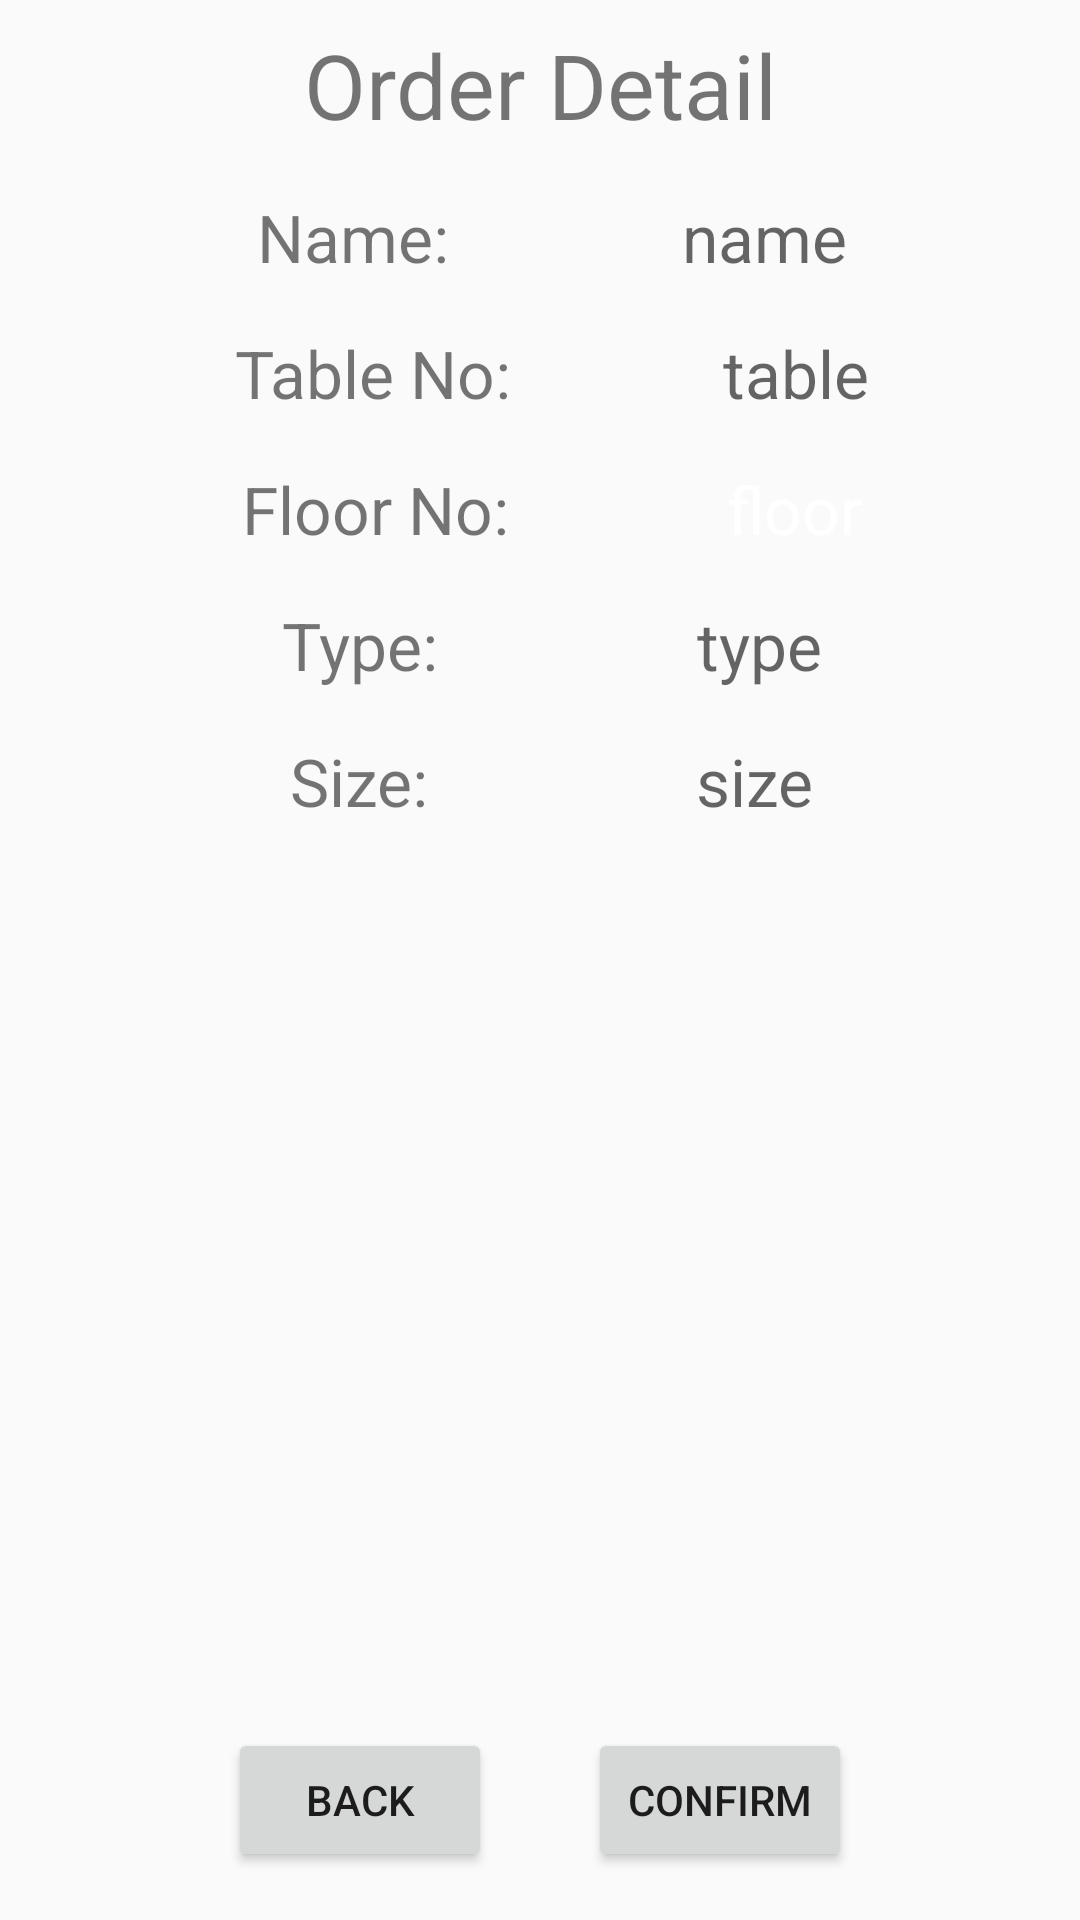

Produce the Android XML layout that renders to this screen, including the resource entries it uses.
<!-- AndroidManifest.xml: application theme Theme.TableOrder -->
<!-- res/layout/activity_order_complete_confirmation.xml -->
<?xml version="1.0" encoding="utf-8"?>
<androidx.constraintlayout.widget.ConstraintLayout xmlns:android="http://schemas.android.com/apk/res/android"
    xmlns:app="http://schemas.android.com/apk/res-auto"
    xmlns:tools="http://schemas.android.com/tools"
    android:layout_width="match_parent"
    android:layout_height="match_parent"
    tools:context=".Kitchen.OrderCompleteConfirmation">


    <Button
        android:id="@+id/orderBackBtn"
        android:layout_width="wrap_content"
        android:layout_height="wrap_content"
        android:layout_marginEnd="16dp"
        android:layout_marginRight="16dp"
        android:onClick="back"
        android:text="Back"
        app:layout_constraintBottom_toBottomOf="@+id/confrimBtnOD"
        app:layout_constraintEnd_toStartOf="@+id/confrimBtnOD"
        app:layout_constraintHorizontal_bias="0.5"
        app:layout_constraintHorizontal_chainStyle="packed"
        app:layout_constraintStart_toStartOf="parent" />

    <Button
        android:id="@+id/confrimBtnOD"
        android:layout_width="wrap_content"
        android:layout_height="wrap_content"
        android:layout_marginBottom="16dp"
        android:layout_marginLeft="16dp"
        android:layout_marginStart="16dp"
        android:text="Confirm"
        android:onClick="confrim"
        app:layout_constraintBottom_toBottomOf="parent"
        app:layout_constraintEnd_toEndOf="parent"
        app:layout_constraintHorizontal_bias="0.5"
        app:layout_constraintStart_toEndOf="@+id/orderBackBtn" />

    <TextView
        android:id="@+id/floorOD"
        android:layout_width="wrap_content"
        android:layout_height="wrap_content"
        android:layout_marginTop="16dp"
        android:hint="floor"
        android:textColorHint="#FFFFFF"
        android:textSize="22sp"
        app:layout_constraintEnd_toEndOf="parent"
        app:layout_constraintHorizontal_bias="0.5"
        app:layout_constraintStart_toEndOf="@+id/textView21"
        app:layout_constraintTop_toBottomOf="@+id/tableOD" />

    <TextView
        android:id="@+id/textView18"
        android:layout_width="wrap_content"
        android:layout_height="wrap_content"
        android:layout_marginLeft="8dp"
        android:layout_marginStart="8dp"
        android:layout_marginTop="16dp"
        android:text="@string/name"
        android:textSize="22sp"
        app:layout_constraintBottom_toBottomOf="@+id/nameOD"
        app:layout_constraintEnd_toStartOf="@+id/nameOD"
        app:layout_constraintHorizontal_bias="0.5"
        app:layout_constraintHorizontal_chainStyle="spread"
        app:layout_constraintStart_toStartOf="parent"
        app:layout_constraintTop_toBottomOf="@+id/textView24" />

    <TextView
        android:id="@+id/textView20"
        android:layout_width="wrap_content"
        android:layout_height="wrap_content"
        android:layout_marginLeft="8dp"
        android:layout_marginStart="8dp"
        android:layout_marginTop="16dp"
        android:text="@string/TableNo"
        android:textSize="22sp"
        app:layout_constraintBottom_toBottomOf="@+id/tableOD"
        app:layout_constraintEnd_toStartOf="@+id/tableOD"
        app:layout_constraintHorizontal_bias="0.5"
        app:layout_constraintStart_toStartOf="parent"
        app:layout_constraintTop_toBottomOf="@+id/textView18" />

    <TextView
        android:id="@+id/textView21"
        android:layout_width="wrap_content"
        android:layout_height="wrap_content"
        android:layout_marginLeft="8dp"
        android:layout_marginStart="8dp"
        android:layout_marginTop="16dp"
        android:text="@string/floorNo"
        android:textSize="22sp"
        app:layout_constraintBottom_toBottomOf="@+id/floorOD"
        app:layout_constraintEnd_toStartOf="@+id/floorOD"
        app:layout_constraintHorizontal_bias="0.5"
        app:layout_constraintStart_toStartOf="parent"
        app:layout_constraintTop_toBottomOf="@+id/textView20" />

    <TextView
        android:id="@+id/textView22"
        android:layout_width="wrap_content"
        android:layout_height="wrap_content"
        android:layout_marginLeft="8dp"
        android:layout_marginStart="8dp"
        android:layout_marginTop="16dp"
        android:text="@string/type"
        android:textSize="22sp"
        app:layout_constraintBottom_toBottomOf="@+id/typeOD"
        app:layout_constraintEnd_toStartOf="@+id/typeOD"
        app:layout_constraintHorizontal_bias="0.5"
        app:layout_constraintStart_toStartOf="parent"
        app:layout_constraintTop_toBottomOf="@+id/textView21"
        app:layout_constraintVertical_bias="0.0" />

    <TextView
        android:id="@+id/textView23"
        android:layout_width="wrap_content"
        android:layout_height="wrap_content"
        android:layout_marginLeft="8dp"
        android:layout_marginStart="8dp"
        android:layout_marginTop="16dp"
        android:text="@string/size"
        android:textSize="22sp"
        app:layout_constraintBottom_toBottomOf="@+id/sizeOD"
        app:layout_constraintEnd_toStartOf="@+id/sizeOD"
        app:layout_constraintHorizontal_bias="0.5"
        app:layout_constraintStart_toStartOf="parent"
        app:layout_constraintTop_toBottomOf="@+id/textView22" />

    <TextView
        android:id="@+id/textView24"
        android:layout_width="0dp"
        android:layout_height="wrap_content"
        android:layout_marginTop="8dp"
        android:text="Order Detail"
        android:textAlignment="center"
        android:textSize="30sp"
        app:layout_constraintEnd_toEndOf="parent"
        app:layout_constraintStart_toStartOf="parent"
        app:layout_constraintTop_toTopOf="parent" />

    <TextView
        android:id="@+id/nameOD"
        android:layout_width="wrap_content"
        android:layout_height="wrap_content"
        android:layout_marginTop="16dp"
        android:hint="name"
        android:textSize="22sp"
        app:layout_constraintEnd_toEndOf="parent"
        app:layout_constraintHorizontal_bias="0.5"
        app:layout_constraintStart_toEndOf="@+id/textView18"
        app:layout_constraintTop_toBottomOf="@+id/textView24" />

    <TextView
        android:id="@+id/tableOD"
        android:layout_width="wrap_content"
        android:layout_height="wrap_content"
        android:layout_marginTop="16dp"
        android:hint="table"
        android:textSize="22sp"
        app:layout_constraintEnd_toEndOf="parent"
        app:layout_constraintHorizontal_bias="0.5"
        app:layout_constraintStart_toEndOf="@+id/textView20"
        app:layout_constraintTop_toBottomOf="@+id/nameOD" />

    <TextView
        android:id="@+id/sizeOD"
        android:layout_width="wrap_content"
        android:layout_height="wrap_content"
        android:layout_marginTop="16dp"
        android:hint="size"
        android:textSize="22sp"
        app:layout_constraintEnd_toEndOf="parent"
        app:layout_constraintHorizontal_bias="0.5"
        app:layout_constraintStart_toEndOf="@+id/textView23"
        app:layout_constraintTop_toBottomOf="@+id/typeOD" />

    <TextView
        android:id="@+id/typeOD"
        android:layout_width="wrap_content"
        android:layout_height="wrap_content"
        android:layout_marginTop="16dp"
        android:hint="type"
        android:textSize="22sp"
        app:layout_constraintEnd_toEndOf="parent"
        app:layout_constraintHorizontal_bias="0.5"
        app:layout_constraintStart_toEndOf="@+id/textView22"
        app:layout_constraintTop_toBottomOf="@+id/floorOD" />

</androidx.constraintlayout.widget.ConstraintLayout>
<!-- resources referenced by this layout -->
<resources>
  <string name="TableNo">Table No: </string>
  <string name="floorNo">Floor No: </string>
  <string name="name">Name: </string>
  <string name="size">Size: </string>
  <string name="type">Type: </string>
  <style name="Theme.TableOrder" parent="Theme.AppCompat.DayNight.NoActionBar">
          
          <item name="colorPrimary">@color/purple_500</item>
          <item name="colorPrimaryVariant">@color/purple_700</item>
          <item name="colorOnPrimary">@color/white</item>
          
          <item name="colorSecondary">@color/teal_200</item>
          <item name="colorSecondaryVariant">@color/teal_700</item>
          <item name="colorOnSecondary">@color/black</item>
          
          <item name="android:statusBarColor" tools:targetApi="l">?attr/colorPrimaryVariant</item>
          
      </style>
  <color name="purple_500">#FF6200EE</color>
  <color name="purple_700">#FF3700B3</color>
  <color name="white">#FFFFFFFF</color>
  <color name="teal_200">#FF03DAC5</color>
  <color name="teal_700">#FF018786</color>
  <color name="black">#FF000000</color>
</resources>
